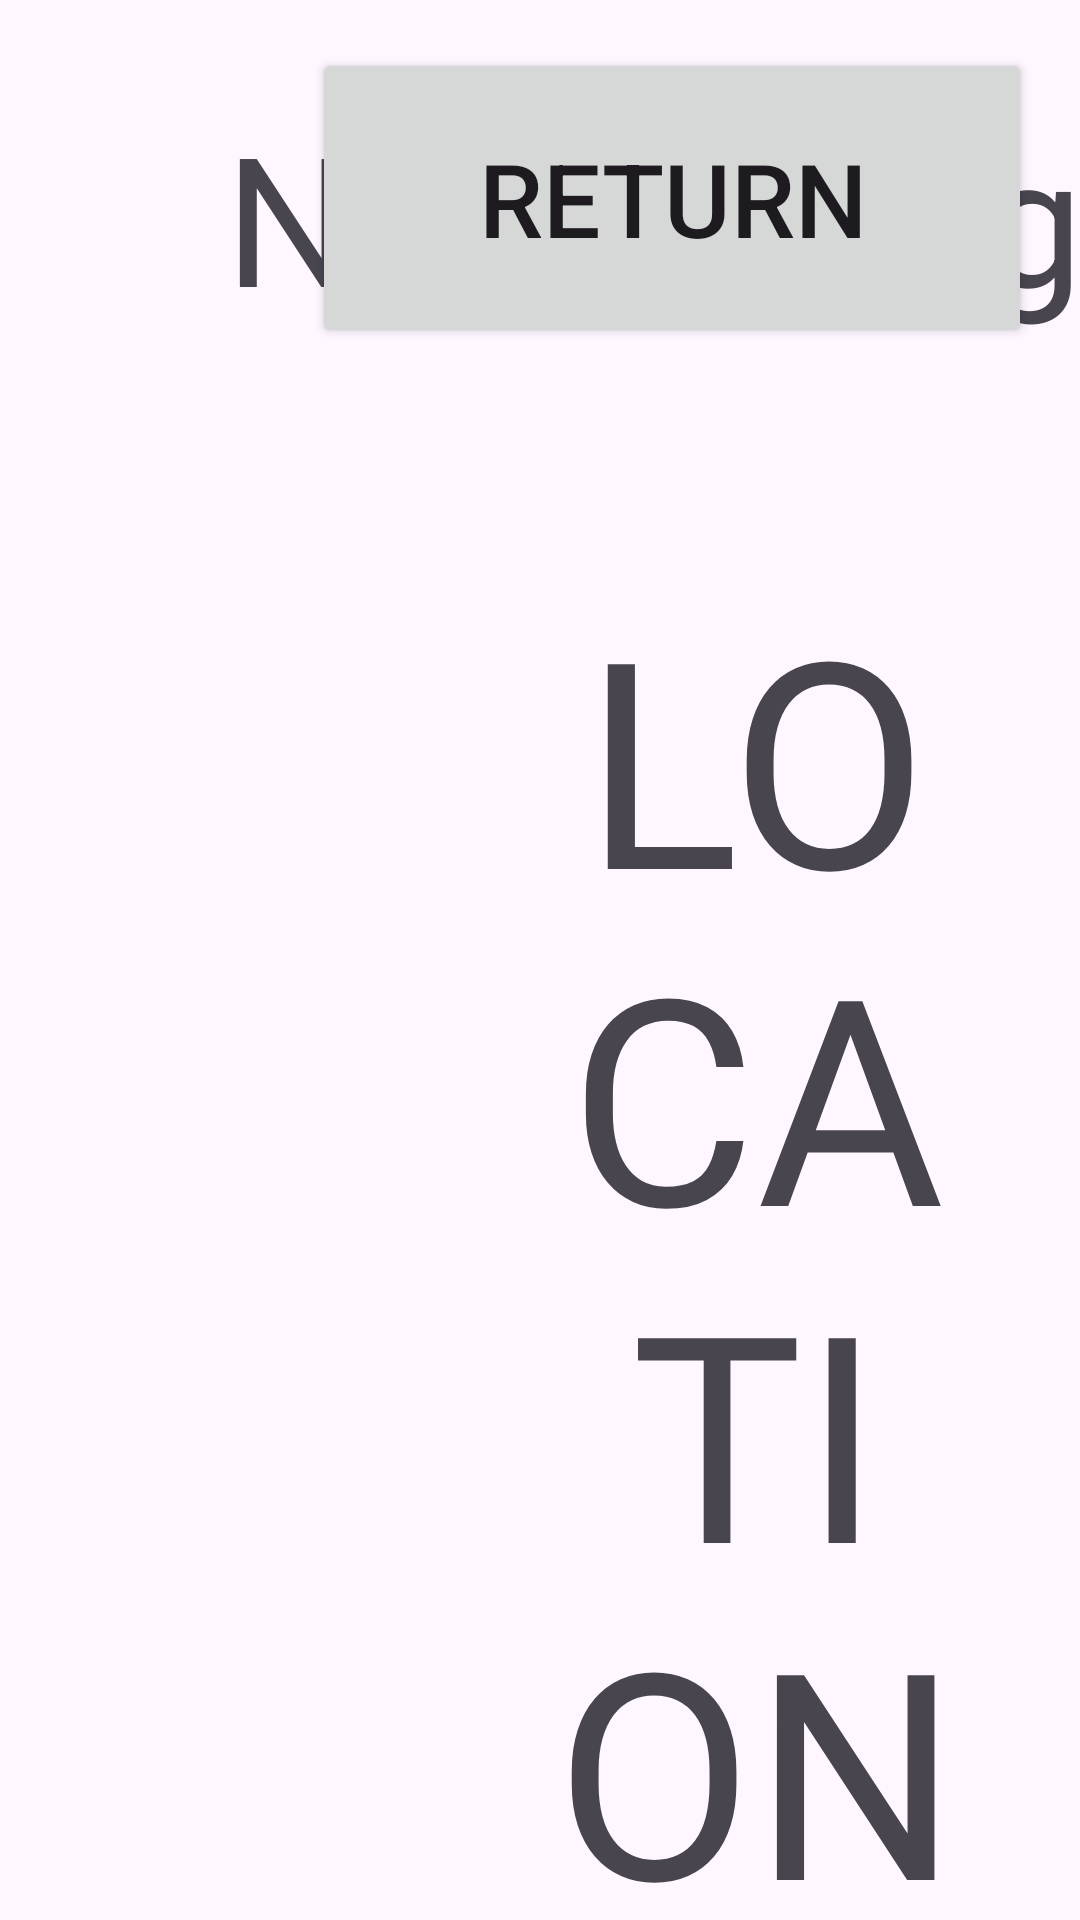

The Android layout XML behind this screen, and the referenced resources:
<!-- AndroidManifest.xml: application theme Theme.aireapplication -->
<!-- res/layout/activity_locations.xml -->
<?xml version="1.0" encoding="utf-8"?>
<androidx.constraintlayout.widget.ConstraintLayout xmlns:android="http://schemas.android.com/apk/res/android"
    xmlns:app="http://schemas.android.com/apk/res-auto"
    xmlns:tools="http://schemas.android.com/tools"
    android:layout_width="match_parent"
    android:layout_height="match_parent"
    tools:context=".locations.LocationsActivity">

    <Button
        android:id="@+id/locationsButtonReturn"
        android:layout_width="240dp"
        android:layout_height="100dp"
        android:layout_marginTop="16dp"
        android:layout_marginEnd="16dp"
        android:onClick="locationsButtonBackOnClick"
        android:text="@string/Return"
        android:textSize="34sp"
        app:layout_constraintEnd_toEndOf="parent"
        app:layout_constraintTop_toTopOf="parent" />

    <Button
        android:id="@+id/locationsButtonStop"
        android:layout_width="265dp"
        android:layout_height="100dp"
        android:enabled="false"
        android:onClick="locationsButtonStopOnClick"
        android:text="@string/stop"
        android:textSize="34sp"
        app:layout_constraintEnd_toEndOf="@+id/locationsButtonStartNavigation"
        app:layout_constraintStart_toStartOf="@+id/locationsButtonStartNavigation"
        app:layout_constraintTop_toBottomOf="@+id/locationsButtonStartNavigation" />


    <androidx.constraintlayout.widget.Guideline
        android:id="@+id/guideline3"
        android:layout_width="wrap_content"
        android:layout_height="wrap_content"
        android:orientation="horizontal"
        app:layout_constraintGuide_begin="@dimen/temi_top_guideline" />

    <androidx.recyclerview.widget.RecyclerView
        android:id="@+id/locationRecyclerView"
        android:layout_width="0dp"
        android:layout_height="0dp"
        android:layout_marginStart="32dp"
        android:layout_marginTop="32dp"
        android:layout_marginBottom="32dp"
        android:fadeScrollbars="false"
        android:scrollbarSize="30dp"
        android:scrollbars="vertical"
        app:layout_constraintBottom_toBottomOf="parent"
        app:layout_constraintEnd_toStartOf="@+id/guideline4"
        app:layout_constraintStart_toStartOf="parent"
        app:layout_constraintTop_toTopOf="@+id/guideline3" />

    <androidx.constraintlayout.widget.Guideline
        android:id="@+id/guideline4"
        android:layout_width="wrap_content"
        android:layout_height="wrap_content"
        android:orientation="vertical"
        app:layout_constraintGuide_percent="0.4" />

    <TextView
        android:id="@+id/locationsTextViewNavigatingTo"
        android:layout_width="wrap_content"
        android:layout_height="wrap_content"
        android:layout_marginTop="32dp"
        android:text="@string/navigating_to"
        android:textSize="60sp"
        app:layout_constraintEnd_toEndOf="parent"
        app:layout_constraintStart_toStartOf="@+id/guideline4"
        app:layout_constraintTop_toTopOf="parent" />

    <TextView
        android:id="@+id/locationsTextViewNavigatingToLocation"
        android:layout_width="0dp"
        android:layout_height="wrap_content"
        android:layout_marginStart="40dp"
        android:layout_marginTop="76dp"
        android:layout_marginEnd="40dp"
        android:gravity="center"
        android:text="LOCATION"
        android:textSize="96sp"
        app:layout_constraintEnd_toEndOf="parent"
        app:layout_constraintStart_toStartOf="@+id/guideline4"
        app:layout_constraintTop_toBottomOf="@+id/locationsTextViewNavigatingTo" />

    
    <Button
        android:id="@+id/locationsButtonStartNavigation"
        android:layout_width="600dp"
        android:layout_height="140dp"
        android:onClick="locationsButtonStartNavigationOnClick"
        android:text="@string/start_now"
        android:textSize="34sp"
        android:visibility="invisible"
        app:layout_constraintEnd_toEndOf="@+id/locationsTextViewNavigatingToLocation"
        app:layout_constraintStart_toStartOf="@+id/locationsTextViewNavigatingToLocation"
        app:layout_constraintTop_toBottomOf="@+id/locationTextViewDistanceToGo" />

    <TextView
        android:id="@+id/locationTextViewDistanceToGo"
        android:layout_width="wrap_content"
        android:layout_height="wrap_content"
        android:layout_marginTop="32dp"
        android:text="@string/Distance"
        android:textSize="34sp"
        app:layout_constraintEnd_toEndOf="@+id/locationsTextViewNavigatingToLocation"
        app:layout_constraintStart_toStartOf="@+id/locationsTextViewNavigatingToLocation"
        app:layout_constraintTop_toBottomOf="@+id/locationsTextViewNavigatingToLocation" />

    <Button
        android:id="@+id/buttonCancelReturnHome"
        android:layout_width="600dp"
        android:layout_height="100dp"
        android:layout_marginTop="32dp"
        android:onClick="buttonCancelReturnHomeClicked"
        android:text="@string/returning_home_cancel"
        android:textSize="34sp"
        app:layout_constraintEnd_toEndOf="@+id/locationsButtonStop"
        app:layout_constraintStart_toStartOf="@+id/locationsButtonStop"
        app:layout_constraintTop_toBottomOf="@+id/locationsButtonStop" />
</androidx.constraintlayout.widget.ConstraintLayout>
<!-- resources referenced by this layout -->
<resources>
  <dimen name="temi_top_guideline">0dp</dimen>
  <string name="Distance">Distance: </string>
  <string name="Return">Return</string>
  <string name="navigating_to">Navigating to</string>
  <string name="returning_home_cancel">RETURNING HOME (%s%) - CANCEL</string>
  <string name="start_now">Start navigating</string>
  <string name="stop">Stop</string>
  <style name="Theme.aireapplication" parent="Base.Theme.aireapplication" />
  <style name="Base.Theme.aireapplication" parent="Theme.Material3.DayNight.NoActionBar">
          
          
      </style>
</resources>
